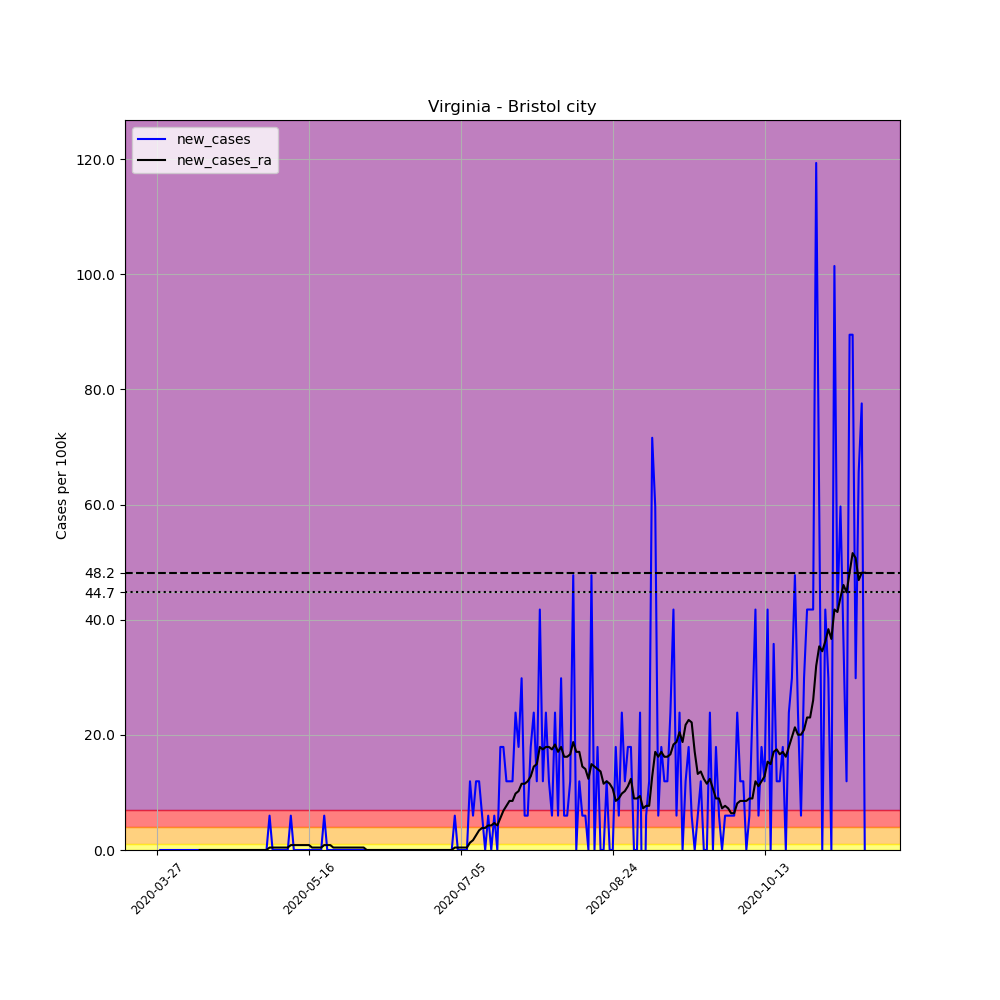

Values plotted in this chart, from the file beside it:
, date, county, state, fips, cases, deaths, COUNTY, STNAME, CTYNAME, POPESTIMATE2019, per_100k, new_cases, new_cases_ra
420706, 2020-03-27, Bristol city, Virginia, 51520, 1, 0, 520, Virginia, Bristol city, 16762, 5.966, , 
420707, 2020-03-28, Bristol city, Virginia, 51520, 1, 0, 520, Virginia, Bristol city, 16762, 5.966, 0.0, 
420708, 2020-03-29, Bristol city, Virginia, 51520, 1, 0, 520, Virginia, Bristol city, 16762, 5.966, 0.0, 
420709, 2020-03-30, Bristol city, Virginia, 51520, 1, 0, 520, Virginia, Bristol city, 16762, 5.966, 0.0, 
420710, 2020-03-31, Bristol city, Virginia, 51520, 1, 0, 520, Virginia, Bristol city, 16762, 5.966, 0.0, 
420711, 2020-04-01, Bristol city, Virginia, 51520, 1, 0, 520, Virginia, Bristol city, 16762, 5.966, 0.0, 
420712, 2020-04-02, Bristol city, Virginia, 51520, 1, 0, 520, Virginia, Bristol city, 16762, 5.966, 0.0, 
420713, 2020-04-03, Bristol city, Virginia, 51520, 1, 0, 520, Virginia, Bristol city, 16762, 5.966, 0.0, 
420714, 2020-04-04, Bristol city, Virginia, 51520, 1, 0, 520, Virginia, Bristol city, 16762, 5.966, 0.0, 
420715, 2020-04-05, Bristol city, Virginia, 51520, 1, 0, 520, Virginia, Bristol city, 16762, 5.966, 0.0, 
420716, 2020-04-06, Bristol city, Virginia, 51520, 1, 0, 520, Virginia, Bristol city, 16762, 5.966, 0.0, 
420717, 2020-04-07, Bristol city, Virginia, 51520, 1, 0, 520, Virginia, Bristol city, 16762, 5.966, 0.0, 
420718, 2020-04-08, Bristol city, Virginia, 51520, 1, 0, 520, Virginia, Bristol city, 16762, 5.966, 0.0, 
420719, 2020-04-09, Bristol city, Virginia, 51520, 1, 0, 520, Virginia, Bristol city, 16762, 5.966, 0.0, 
420720, 2020-04-10, Bristol city, Virginia, 51520, 1, 0, 520, Virginia, Bristol city, 16762, 5.966, 0.0, 0.0
420721, 2020-04-11, Bristol city, Virginia, 51520, 1, 0, 520, Virginia, Bristol city, 16762, 5.966, 0.0, 0.0
420722, 2020-04-12, Bristol city, Virginia, 51520, 1, 0, 520, Virginia, Bristol city, 16762, 5.966, 0.0, 0.0
420723, 2020-04-13, Bristol city, Virginia, 51520, 1, 0, 520, Virginia, Bristol city, 16762, 5.966, 0.0, 0.0
420724, 2020-04-14, Bristol city, Virginia, 51520, 1, 0, 520, Virginia, Bristol city, 16762, 5.966, 0.0, 0.0
420725, 2020-04-15, Bristol city, Virginia, 51520, 1, 0, 520, Virginia, Bristol city, 16762, 5.966, 0.0, 0.0
420726, 2020-04-16, Bristol city, Virginia, 51520, 1, 0, 520, Virginia, Bristol city, 16762, 5.966, 0.0, 0.0
420727, 2020-04-17, Bristol city, Virginia, 51520, 1, 0, 520, Virginia, Bristol city, 16762, 5.966, 0.0, 0.0
420728, 2020-04-18, Bristol city, Virginia, 51520, 1, 0, 520, Virginia, Bristol city, 16762, 5.966, 0.0, 0.0
420729, 2020-04-19, Bristol city, Virginia, 51520, 1, 0, 520, Virginia, Bristol city, 16762, 5.966, 0.0, 0.0
420730, 2020-04-20, Bristol city, Virginia, 51520, 1, 0, 520, Virginia, Bristol city, 16762, 5.966, 0.0, 0.0
420731, 2020-04-21, Bristol city, Virginia, 51520, 1, 0, 520, Virginia, Bristol city, 16762, 5.966, 0.0, 0.0
420732, 2020-04-22, Bristol city, Virginia, 51520, 1, 0, 520, Virginia, Bristol city, 16762, 5.966, 0.0, 0.0
420733, 2020-04-23, Bristol city, Virginia, 51520, 1, 0, 520, Virginia, Bristol city, 16762, 5.966, 0.0, 0.0
420734, 2020-04-24, Bristol city, Virginia, 51520, 1, 0, 520, Virginia, Bristol city, 16762, 5.966, 0.0, 0.0
420735, 2020-04-25, Bristol city, Virginia, 51520, 1, 0, 520, Virginia, Bristol city, 16762, 5.966, 0.0, 0.0
420736, 2020-04-26, Bristol city, Virginia, 51520, 1, 0, 520, Virginia, Bristol city, 16762, 5.966, 0.0, 0.0
420737, 2020-04-27, Bristol city, Virginia, 51520, 1, 0, 520, Virginia, Bristol city, 16762, 5.966, 0.0, 0.0
420738, 2020-04-28, Bristol city, Virginia, 51520, 1, 0, 520, Virginia, Bristol city, 16762, 5.966, 0.0, 0.0
420739, 2020-04-29, Bristol city, Virginia, 51520, 1, 0, 520, Virginia, Bristol city, 16762, 5.966, 0.0, 0.0
420740, 2020-04-30, Bristol city, Virginia, 51520, 1, 0, 520, Virginia, Bristol city, 16762, 5.966, 0.0, 0.0
420741, 2020-05-01, Bristol city, Virginia, 51520, 1, 0, 520, Virginia, Bristol city, 16762, 5.966, 0.0, 0.0
420742, 2020-05-02, Bristol city, Virginia, 51520, 1, 0, 520, Virginia, Bristol city, 16762, 5.966, 0.0, 0.0
420743, 2020-05-03, Bristol city, Virginia, 51520, 2, 0, 520, Virginia, Bristol city, 16762, 11.93, 5.966, 0.4261
420744, 2020-05-04, Bristol city, Virginia, 51520, 2, 0, 520, Virginia, Bristol city, 16762, 11.93, 0.0, 0.4261
420745, 2020-05-05, Bristol city, Virginia, 51520, 2, 0, 520, Virginia, Bristol city, 16762, 11.93, 0.0, 0.4261
420746, 2020-05-06, Bristol city, Virginia, 51520, 2, 0, 520, Virginia, Bristol city, 16762, 11.93, 0.0, 0.4261
420747, 2020-05-07, Bristol city, Virginia, 51520, 2, 0, 520, Virginia, Bristol city, 16762, 11.93, 0.0, 0.4261
420748, 2020-05-08, Bristol city, Virginia, 51520, 2, 0, 520, Virginia, Bristol city, 16762, 11.93, 0.0, 0.4261
420749, 2020-05-09, Bristol city, Virginia, 51520, 2, 0, 520, Virginia, Bristol city, 16762, 11.93, 0.0, 0.4261
420750, 2020-05-10, Bristol city, Virginia, 51520, 3, 0, 520, Virginia, Bristol city, 16762, 17.9, 5.966, 0.8523
420751, 2020-05-11, Bristol city, Virginia, 51520, 3, 0, 520, Virginia, Bristol city, 16762, 17.9, 0.0, 0.8523
420752, 2020-05-12, Bristol city, Virginia, 51520, 3, 0, 520, Virginia, Bristol city, 16762, 17.9, 0.0, 0.8523
420753, 2020-05-13, Bristol city, Virginia, 51520, 3, 0, 520, Virginia, Bristol city, 16762, 17.9, 0.0, 0.8523
420754, 2020-05-14, Bristol city, Virginia, 51520, 3, 0, 520, Virginia, Bristol city, 16762, 17.9, 0.0, 0.8523
420755, 2020-05-15, Bristol city, Virginia, 51520, 3, 0, 520, Virginia, Bristol city, 16762, 17.9, 0.0, 0.8523
420756, 2020-05-16, Bristol city, Virginia, 51520, 3, 0, 520, Virginia, Bristol city, 16762, 17.9, 0.0, 0.8523
420757, 2020-05-17, Bristol city, Virginia, 51520, 3, 0, 520, Virginia, Bristol city, 16762, 17.9, 0.0, 0.4261
420758, 2020-05-18, Bristol city, Virginia, 51520, 3, 0, 520, Virginia, Bristol city, 16762, 17.9, 0.0, 0.4261
420759, 2020-05-19, Bristol city, Virginia, 51520, 3, 0, 520, Virginia, Bristol city, 16762, 17.9, 0.0, 0.4261
420760, 2020-05-20, Bristol city, Virginia, 51520, 3, 0, 520, Virginia, Bristol city, 16762, 17.9, 0.0, 0.4261
420761, 2020-05-21, Bristol city, Virginia, 51520, 4, 0, 520, Virginia, Bristol city, 16762, 23.86, 5.966, 0.8523
420762, 2020-05-22, Bristol city, Virginia, 51520, 4, 0, 520, Virginia, Bristol city, 16762, 23.86, 0.0, 0.8523
420763, 2020-05-23, Bristol city, Virginia, 51520, 4, 0, 520, Virginia, Bristol city, 16762, 23.86, 0.0, 0.8523
420764, 2020-05-24, Bristol city, Virginia, 51520, 4, 0, 520, Virginia, Bristol city, 16762, 23.86, 0.0, 0.4261
420765, 2020-05-25, Bristol city, Virginia, 51520, 4, 0, 520, Virginia, Bristol city, 16762, 23.86, 0.0, 0.4261
... 174 more rows
